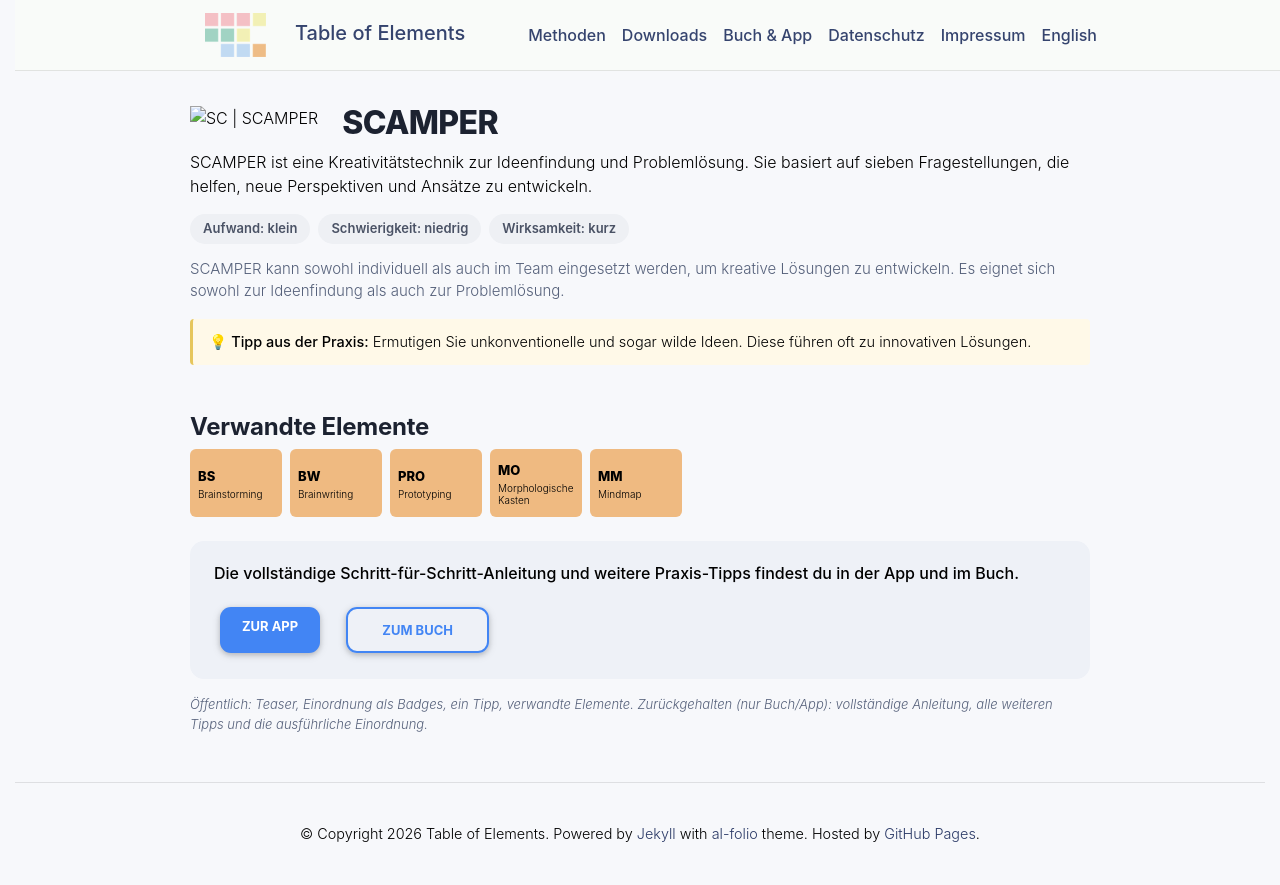

repository: table-of-elements/table-of-elements.github.io · page: de/elements/SC/index.html · generator: jekyll

---
lang: de
layout: default
permalink: /de/elements/SC/
subtitle: "SCAMPER"
title: "SC | SCAMPER"
description: "SCAMPER ist eine Kreativitätstechnik zur Ideenfindung und Problemlösung. Sie basiert auf sieben Fragestellungen, die helfen, neue Perspektiven und Ansätze zu entwickeln."
og_image: /assets/img/elements/de/SC.og.png
---

{% include figure.liquid loading="eager" path="assets/img/elements/de/SC.card.png" class="img-fluid" width="300" height="300" alt="SC | SCAMPER" %}

# SCAMPER

SCAMPER ist eine Kreativitätstechnik zur Ideenfindung und Problemlösung. Sie basiert auf sieben Fragestellungen, die helfen, neue Perspektiven und Ansätze zu entwickeln.
